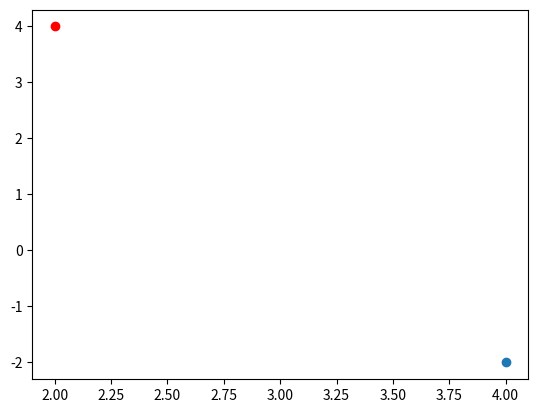

The matplotlib source for this figure:
# Create a new Plot by rotating the given number by 270degrees

import matplotlib.pyplot as plt

x = 2 + 4j
z = -1j
plt.scatter(x.real, x.imag, color='red')
c = x * z
plt.scatter(c.real, c.imag)
plt.show()
